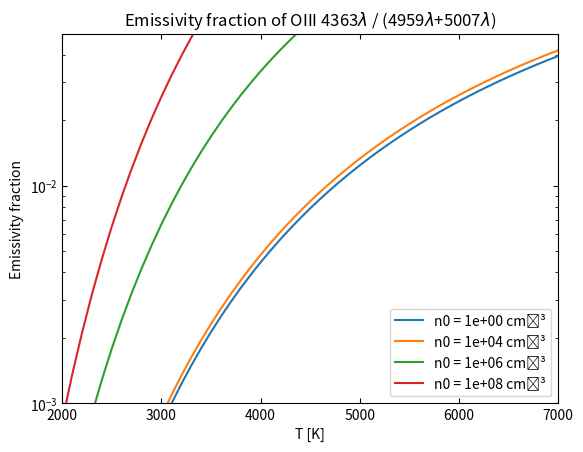

Python code for this plot:
import matplotlib.pyplot as plt
import numpy as np


### Constants ###
c = 3e10  # cm / s
h = 6.6e-27  # erg / s
k_B = 1.38e-16  # erg / K
erg = 1e-12  # convert from eV to erg

### Atomic constants for O III transitions ###
omega_1S_3P = 1.18  # Omega_24
omega_1S_1D = 0.62  # Omega_34
omega_1D_3P = 2.17  # Omega_23
weight_1S = 1  # n = 4
weight_1D = 5  # n = 3
weight_3P2 = 5  # n = 2
weight_3P1 = 3  # n = 1
A_1S_3P = 2.15e-1  # s^-1  A_41
A_1S_1D = 1.71  # s^-1  A_43
A_1D_3P2 = 1.81e-2  # S^-1  A_32
A_1D_3P1  = 6.21e-3  # s^-1  A_31
energy_difference_1S_3P = 5.34 * erg  # erg    E_41 = E_4 - E_1
energy_difference_1S_1D = 2.84 * erg # erg    E_43 = E_4- E_3
energy_difference_1D_3P2 = 2.48 * erg # erg   E_32 = E_3 - E_2
energy_difference_1D_3P1 = 2.5 * erg # erg    E_31 = E_3 - E_1


def collisional_excitation_rate(omega, weight, energy_difference, T, n_e): 
    return 8.629e-8 * (T/1e4)**(-1/2) * (omega / weight) * np.exp(-energy_difference / (k_B * T)) * n_e


def emissivity_1S_1D(n0, T):
    
    n_e = 2 * n0

    ### Collision excitaion rates ###
    C_14 = collisional_excitation_rate(omega_1S_3P, weight_3P1, energy_difference_1S_3P, T, n_e)
    C_34 = collisional_excitation_rate(omega_1S_1D, weight_1D, energy_difference_1S_1D, T, n_e)

    ### Collision deexcitation rates ###
    C_41 = (weight_3P1 / weight_1S) * C_14 * np.exp(energy_difference_1S_3P / (k_B * T))
    C_43 = (weight_1D / weight_1S) * C_34 * np.exp(energy_difference_1S_1D / (k_B * T))

    total_population_of_S_state = n0 * C_14
    probability_of_radiative_emission = A_1S_1D / (A_1S_1D + A_1S_3P + C_41 + C_43)

    return energy_difference_1S_1D * total_population_of_S_state * probability_of_radiative_emission



def emissivity_1S_3P(n0, T):

    n_e = 2 * n0

    ### Collisional excitation rates ###
    C_14 = collisional_excitation_rate(omega_1S_3P, weight_3P1, energy_difference_1S_3P, T, n_e)
    C_34 = collisional_excitation_rate(omega_1S_1D, weight_1D, energy_difference_1S_1D, T, n_e)

    ### Collisional de-excitation rates ###
    C_41 = (weight_3P1 / weight_1S) * C_14 * np.exp(energy_difference_1S_3P / (k_B * T))
    C_43 = (weight_1D / weight_1S) * C_34 * np.exp(energy_difference_1S_1D / (k_B * T))

    total_population_of_S_state = n0 * C_14
    probability_of_radiative_emission = A_1S_3P / (A_1S_3P + A_1S_1D + C_43 + C_41)

    return energy_difference_1S_3P * total_population_of_S_state * probability_of_radiative_emission



def emissivity_1D_3P2(n0, T):

    n_e = 2 * n0

    ### Collisional excitation rates ###
    C_14 = collisional_excitation_rate(omega_1S_3P, weight_3P1, energy_difference_1S_3P, T, n_e)
    C_13 = collisional_excitation_rate(omega_1D_3P, weight_3P2, energy_difference_1D_3P2, T, n_e)
    C_34 = collisional_excitation_rate(omega_1S_1D, weight_1D, energy_difference_1S_1D, T, n_e)
    C_23 = collisional_excitation_rate(omega_1D_3P, weight_3P2, energy_difference_1D_3P2, T, n_e)

    ### Collisional de-excitation rates ###
    C_41 = (weight_3P1 / weight_1S) * C_14 * np.exp(energy_difference_1S_3P / (k_B * T))
    C_43 = (weight_1D / weight_1S) * C_34 * np.exp(energy_difference_1S_1D / (k_B * T))
    C_32 = (weight_3P2 / weight_1D) * C_23 * np.exp(energy_difference_1D_3P2 / (k_B * T))
    C_31 = (weight_3P1 / weight_1D) * C_13 * np.exp(energy_difference_1D_3P1 / (k_B * T))

    total_population_of_D_state = n0 * (C_13 + C_14 * (C_43 + A_1S_1D) / (A_1S_1D + A_1S_3P + C_43 + C_41))
    probability_of_radiative_emission = A_1D_3P2 / (A_1D_3P2 + A_1D_3P1 + C_32 + C_31) 

    return energy_difference_1D_3P2 * total_population_of_D_state * probability_of_radiative_emission


def emissivity_1D_3P1(n0, T):
    
    n_e = 2 * n0

    ### Collisional excitation rates ###
    C_14 = collisional_excitation_rate(omega_1S_3P, weight_3P1, energy_difference_1S_3P, T, n_e)
    C_13 = collisional_excitation_rate(omega_1D_3P, weight_3P1, energy_difference_1D_3P1, T, n_e)
    C_23 = collisional_excitation_rate(omega_1D_3P, weight_3P2, energy_difference_1D_3P2, T, n_e)
    C_34 = collisional_excitation_rate(omega_1S_1D, weight_1D, energy_difference_1S_1D, T, n_e)

    ### Collisional de-excitation rates ###
    C_41 = (weight_3P1 / weight_1S) * C_14 * np.exp(energy_difference_1S_3P / (k_B * T))
    C_32 = (weight_3P2 / weight_1D) * C_23 * np.exp(energy_difference_1D_3P2 / (k_B * T))
    C_31 = (weight_3P1 / weight_1D) * C_13 * np.exp(energy_difference_1D_3P1 / (k_B * T))
    C_43 = (weight_1D / weight_1S) * C_34 * np.exp(energy_difference_1S_1D / (k_B * T))
     
    total_population_of_D_state =  n0 * (C_13 + C_14 *  (A_1S_1D + C_43) / (A_1S_1D + A_1S_3P + C_41 * C_43))
    probability_of_radiative_emission = A_1D_3P1 / (A_1D_3P1 + A_1D_3P2 + C_32 + C_31)
                
    return energy_difference_1D_3P1 * total_population_of_D_state * probability_of_radiative_emission


def emissivity_values(n0):

    j_1S_1D_values = []
    j_1S_3P_values = []
    j_1D_3P2_values = []
    j_1D_3P1_values = []
    emissivity_fraction = []

    temperatures = np.linspace(100, 1e5, 1000)
    for T in temperatures:
        j_1S_1D_values.append(emissivity_1S_1D(n0, T))
        j_1S_3P_values.append(emissivity_1S_3P(n0, T))
        j_1D_3P2_values.append(emissivity_1D_3P2(n0, T))
        j_1D_3P1_values.append(emissivity_1D_3P1(n0, T))
        emissivity_fraction.append(emissivity_1S_1D(n0, T) / (emissivity_1D_3P2(n0, T) + emissivity_1D_3P1(n0, T)))

    return temperatures, emissivity_fraction, j_1S_1D_values, j_1S_3P_values, j_1D_3P2_values, j_1D_3P1_values


def main():

    density_values = [1, 1e4, 1e6, 1e8]  # cm^-3

    for density in density_values:
        temp, emissivity_fraction, _,_,_,_ = emissivity_values(density)
        plt.plot(temp, emissivity_fraction, label =f"n0 = {density:.0e} cm⁻³" )

    plt.yscale("log")
    plt.ylabel("Emissivity fraction")
    plt.xlabel("T [K]")
    plt.ylim(1e-3, 0.05)
    plt.xlim(2e3, 7e3)
    plt.legend()
    plt.title("Emissivity fraction of OIII 4363$\\lambda$ / (4959$\\lambda$+5007$\\lambda$)")
    plt.tick_params(axis="both", which="both", direction="in", top=True, right=True)
    plt.show()


if __name__ == "__main__":
    main()

